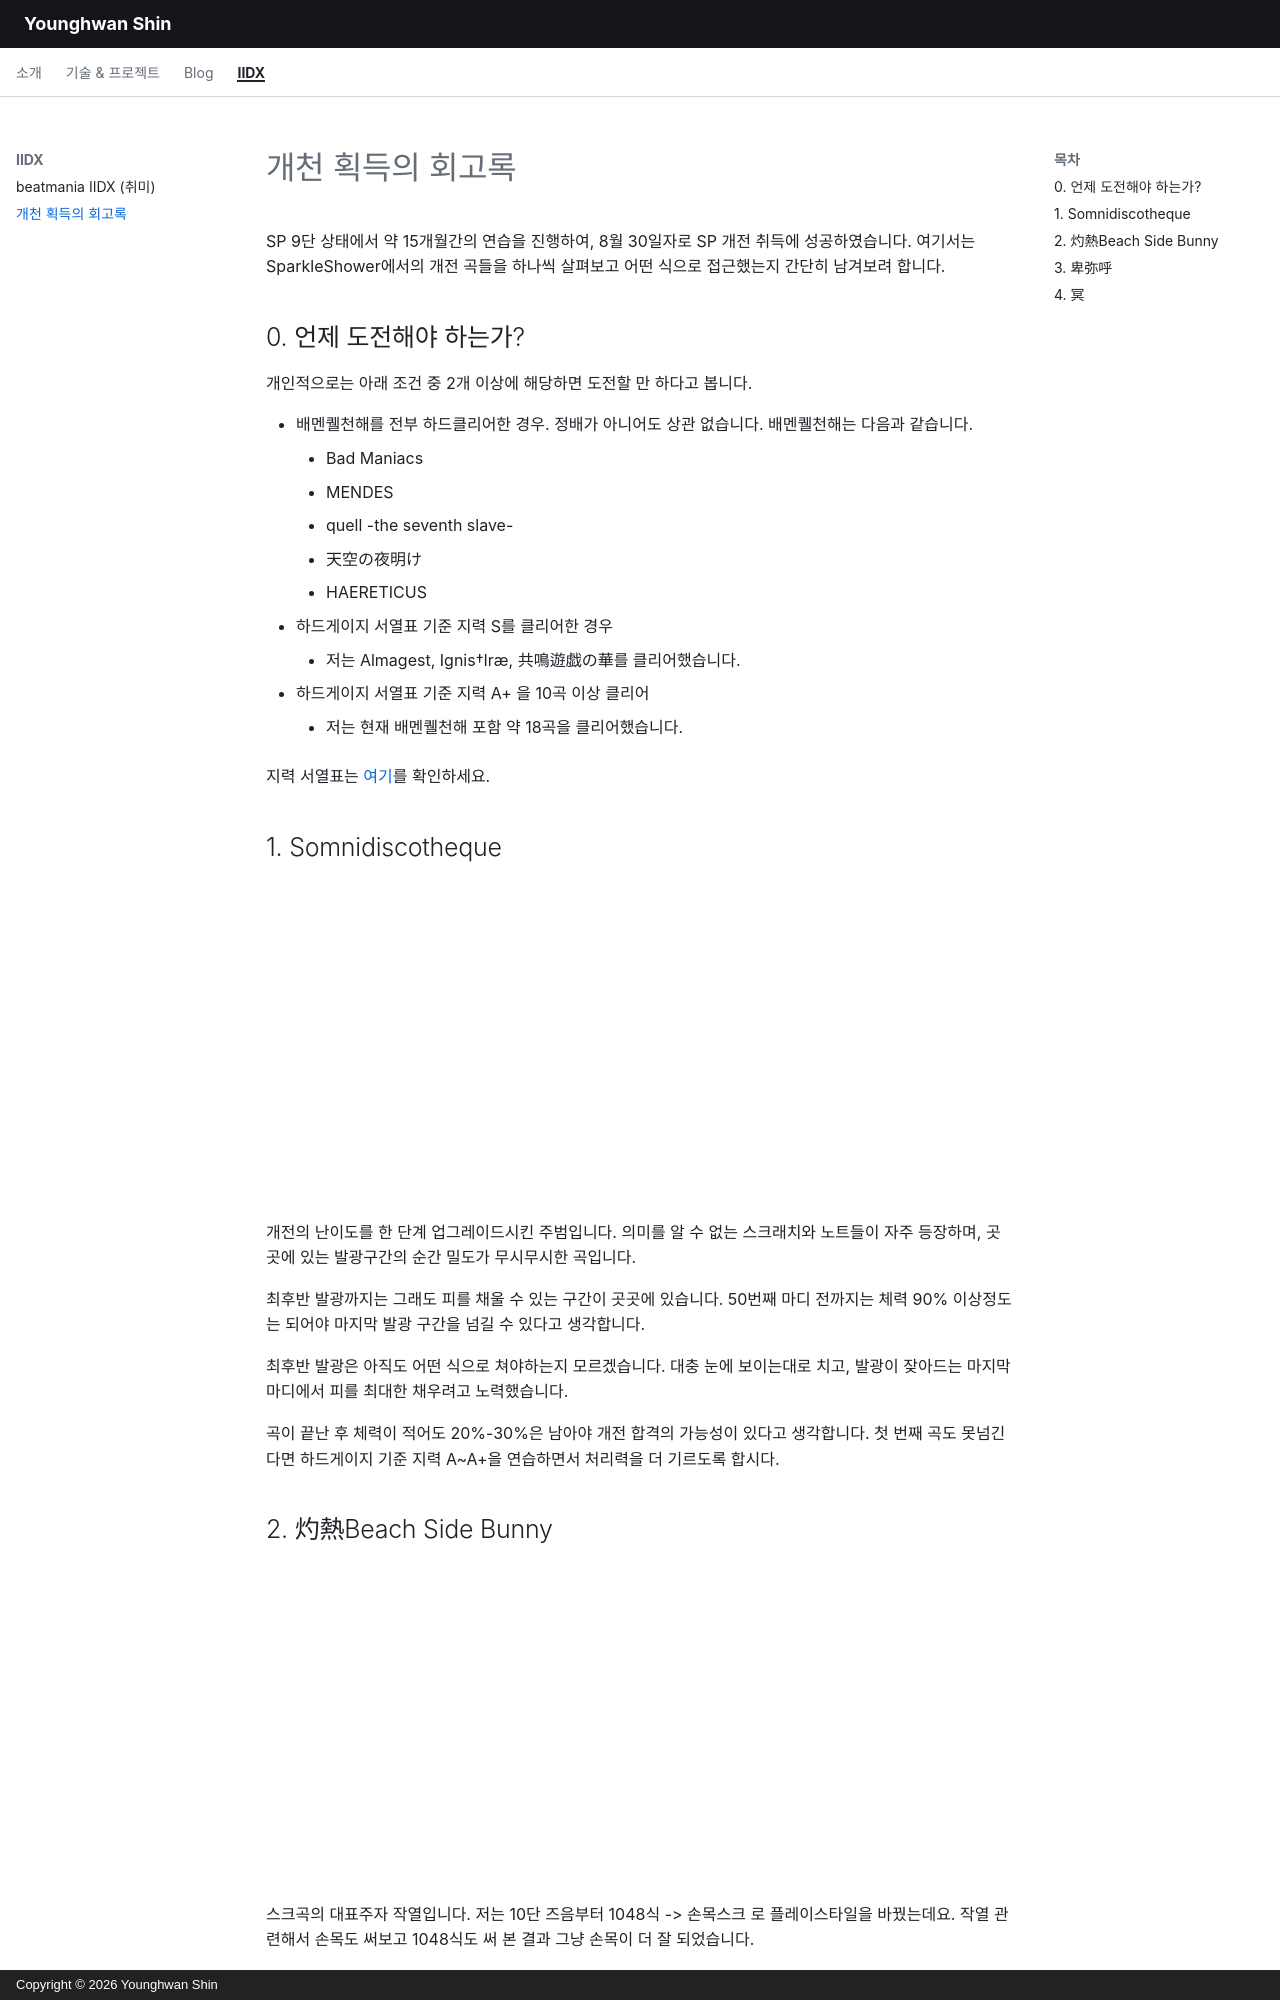

repository: dubli91/dubli91.github.io · page: rhythm/kaiden-retrospective/index.html · generator: mkdocs · copyright: Copyright © 2026 Younghwan Shin

---
date: 2026-08-30
slug: kaiden-retrospective
---

# 개천 획득의 회고록

SP 9단 상태에서 약 15개월간의 연습을 진행하여, 8월 30일자로 SP 개전 취득에 성공하였습니다. 
여기서는 SparkleShower에서의 개전 곡들을 하나씩 살펴보고 어떤 식으로 접근했는지 간단히 남겨보려 합니다. 

## 0. 언제 도전해야 하는가?

개인적으로는 아래 조건 중 2개 이상에 해당하면 도전할 만 하다고 봅니다.

- 배멘퀠천해를 전부 하드클리어한 경우. 정배가 아니어도 상관 없습니다. 배멘퀠천해는 다음과 같습니다.
    - Bad Maniacs
    - MENDES
    - quell -the seventh slave-
    - 天空の夜明け
    - HAERETICUS
- 하드게이지 서열표 기준 지력 S를 클리어한 경우
    - 저는 Almagest, Ignis†Iræ, 共鳴遊戯の華를 클리어했습니다.
- 하드게이지 서열표 기준 지력 A+ 을 10곡 이상 클리어
    - 저는 현재 배멘퀠천해 포함 약 18곡을 클리어했습니다.

지력 서열표는 [여기](https://namu.wiki/w/beatmania%20IIDX/%EB%B9%84%EA%B3%B5%EC%8B%9D%20%EB%82%9C%EC%9D%B4%EB%8F%84%ED%91%9C(%EC%8B%B1%EA%B8%80%20%EB%A0%88%EB%B2%A8%2012))를 확인하세요.

## 1. Somnidiscotheque

<iframe width="560" height="315" src="https://www.youtube.com/embed/Tj_WFVWl2ck?si=SH3RqXX_izJrsOu8" title="YouTube video player" frameborder="0" allow="accelerometer; autoplay; clipboard-write; encrypted-media; gyroscope; picture-in-picture; web-share" referrerpolicy="strict-origin-when-cross-origin" allowfullscreen></iframe>

개전의 난이도를 한 단계 업그레이드시킨 주범입니다. 
의미를 알 수 없는 스크래치와 노트들이 자주 등장하며, 곳곳에 있는 발광구간의 순간 밀도가 무시무시한 곡입니다. 

최후반 발광까지는 그래도 피를 채울 수 있는 구간이 곳곳에 있습니다. 50번째 마디 전까지는 체력 90% 이상정도는 되어야 마지막 발광 구간을 넘길 수 있다고 생각합니다.

최후반 발광은 아직도 어떤 식으로 쳐야하는지 모르겠습니다. 대충 눈에 보이는대로 치고, 발광이 잦아드는 마지막 마디에서 피를 최대한 채우려고 노력했습니다.

곡이 끝난 후 체력이 적어도 20%-30%은 남아야 개전 합격의 가능성이 있다고 생각합니다.
첫 번째 곡도 못넘긴다면 하드게이지 기준 지력 A~A+을 연습하면서 처리력을 더 기르도록 합시다.
